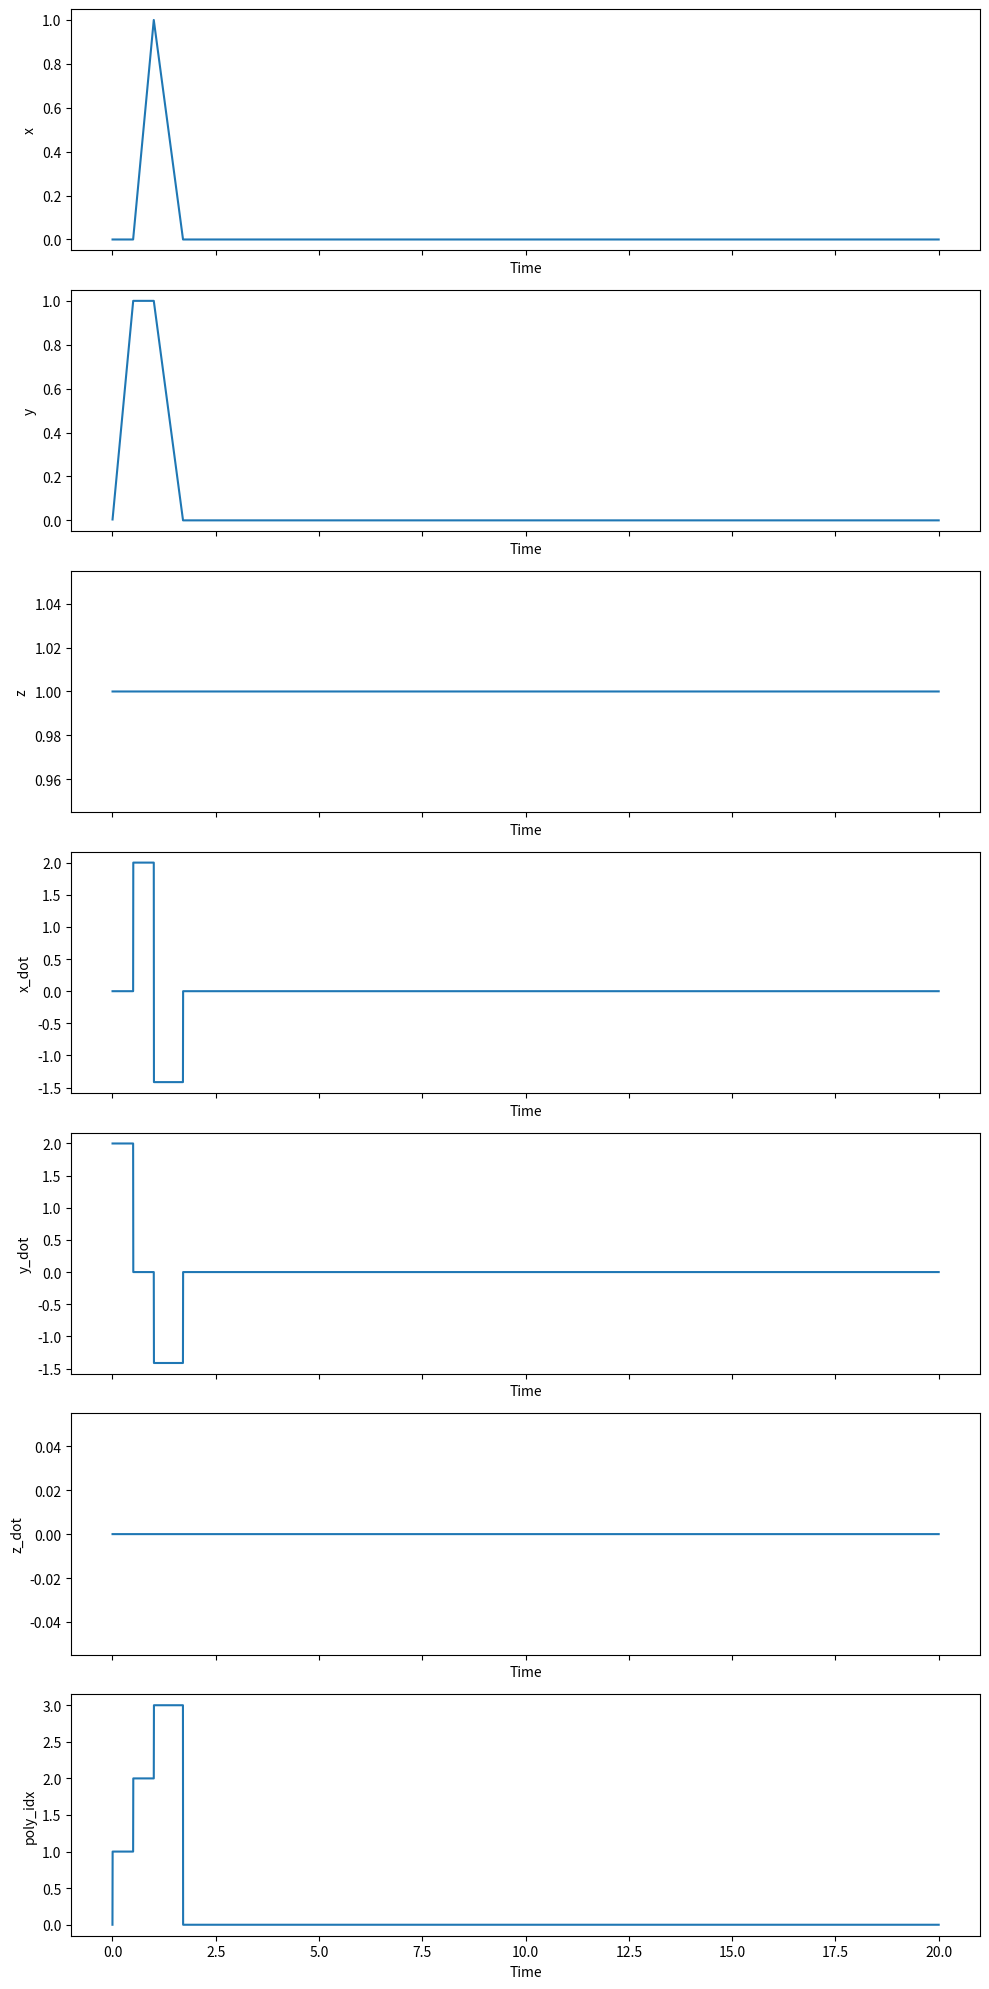

Here is the Python script that generated this plot:
import numpy as np

class WaypointTraj(object):
    """

    """
    def __init__(self, points):
        """
        This is the constructor for the Trajectory object. A fresh trajectory
        object will be constructed before each mission. For a waypoint
        trajectory, the input argument is an array of 3D destination
        coordinates. You are free to choose the times of arrival and the path
        taken between the points in any way you like.

        You should initialize parameters and pre-compute values such as
        polynomial coefficients here.

        Inputs:
            points, (N, 3) array of N waypoint coordinates in 3D
        """

        # STUDENT CODE HERE
        self.points = points
        self.velocity = 2.0
        self.line_segments = None
        self.segment_distances = None
        self.segment_directions = None
        self.segment_times = None
        self.cumulative_times = None

        if self.points.shape[0] > 1:
            self.points = np.insert(self.points, 0, points[0], axis=0)
            self.line_segments = np.diff(self.points, axis=0)
            self.segment_distances = np.linalg.norm(self.line_segments, axis=1)
            self.segment_directions = self.line_segments / self.segment_distances[:, np.newaxis]
            self.segment_times = self.segment_distances / self.velocity
            self.cumulative_times = np.cumsum(self.segment_times)
            self.cumulative_times = np.insert(self.cumulative_times, 0, 0)
            


    def update(self, t):
        """
        Given the present time, return the desired flat output and derivatives.

        Inputs
            t, time, s
        Outputs
            flat_output, a dict describing the present desired flat outputs with keys
                x,        position, m
                x_dot,    velocity, m/s
                x_ddot,   acceleration, m/s**2
                x_dddot,  jerk, m/s**3
                x_ddddot, snap, m/s**4
                yaw,      yaw angle, rad
                yaw_dot,  yaw rate, rad/s
        """
        x        = np.zeros((3,))
        x_dot    = np.zeros((3,))
        x_ddot   = np.zeros((3,))
        x_dddot  = np.zeros((3,))
        x_ddddot = np.zeros((3,))
        yaw = 0
        yaw_dot = 0
        poly_idx = 0

        # STUDENT CODE HERE

        if self.points.shape[0] > 1:
            if t < self.cumulative_times[-1]:
                poly_idx = max(0, self.cumulative_times.searchsorted(t) - 1)
                x = self.points[poly_idx] + self.segment_directions[poly_idx] * self.velocity * (t - self.cumulative_times[poly_idx])
                x_dot = self.segment_directions[poly_idx] * self.velocity
            if t >= self.cumulative_times[-1]:
                x = self.points[-1]
                x_dot = np.zeros((3,))
        elif self.points.shape[0] == 1:
            x = self.points[0]
            x_dot = np.zeros((3,))
        else:
            x = True
            x_dot = np.zeros((3,))

        flat_output = { 'x':x, 'x_dot':x_dot, 'x_ddot':x_ddot, 'x_dddot':x_dddot, 'x_ddddot':x_ddddot,
                        'yaw':yaw, 'yaw_dot':yaw_dot, 'poly_idx':poly_idx}
        return flat_output


if __name__ == "__main__":
    # points = np.array([[1,0,0],[0,1,0],[0,0,1],[1,1,0],[1,0,1],[0,1,1],[1,1,1]])
    points = np.array([[0.0, 0.0, 1.0],
                       [0.0, 1.0, 1.0],
                       [1.0, 1.0, 1.0],
                       [0.0, 0.0, 1.0]])
    # points = np.array([
    #  [0.0, 0.0, 0.0],
    #     [2.0, 0.0, 0.0],
    #     [2.0, 2.0, 0.0],
    #     [2.0, 2.0, 2.0],
    #     [0.0, 2.0, 2.0],
    #     [0.0, 0.0, 2.0]])
    # points = np.array([])
    wp = WaypointTraj(points)
    t = np.arange(0, 20, 1/500)


    
    import matplotlib.pyplot as plt

    x = np.array([output['x'][0] for output in [wp.update(time) for time in t]])
    y = np.array([output['x'][1] for output in [wp.update(time) for time in t]])
    z = np.array([output['x'][2] for output in [wp.update(time) for time in t]])
    x_dot = np.array([output['x_dot'][0] for output in [wp.update(time) for time in t]])
    y_dot = np.array([output['x_dot'][1] for output in [wp.update(time) for time in t]])
    z_dot = np.array([output['x_dot'][2] for output in [wp.update(time) for time in t]])
    poly_idx = np.array([output['poly_idx'] for output in [wp.update(time) for time in t]])

    fig, axs = plt.subplots(7, 1, figsize=(10, 20), sharex=True)

    axs[0].plot(t, x)
    axs[0].set_ylabel('x')
    axs[0].set_xlabel('Time')

    axs[1].plot(t, y)
    axs[1].set_ylabel('y')
    axs[1].set_xlabel('Time')

    axs[2].plot(t, z)
    axs[2].set_ylabel('z')
    axs[2].set_xlabel('Time')

    axs[3].plot(t, x_dot)
    axs[3].set_ylabel('x_dot')
    axs[3].set_xlabel('Time')

    axs[4].plot(t, y_dot)
    axs[4].set_ylabel('y_dot')
    axs[4].set_xlabel('Time')

    axs[5].plot(t, z_dot)
    axs[5].set_ylabel('z_dot')
    axs[5].set_xlabel('Time')

    axs[6].plot(t, poly_idx)
    axs[6].set_ylabel('poly_idx')
    axs[6].set_xlabel('Time')

    plt.tight_layout()
    plt.show()